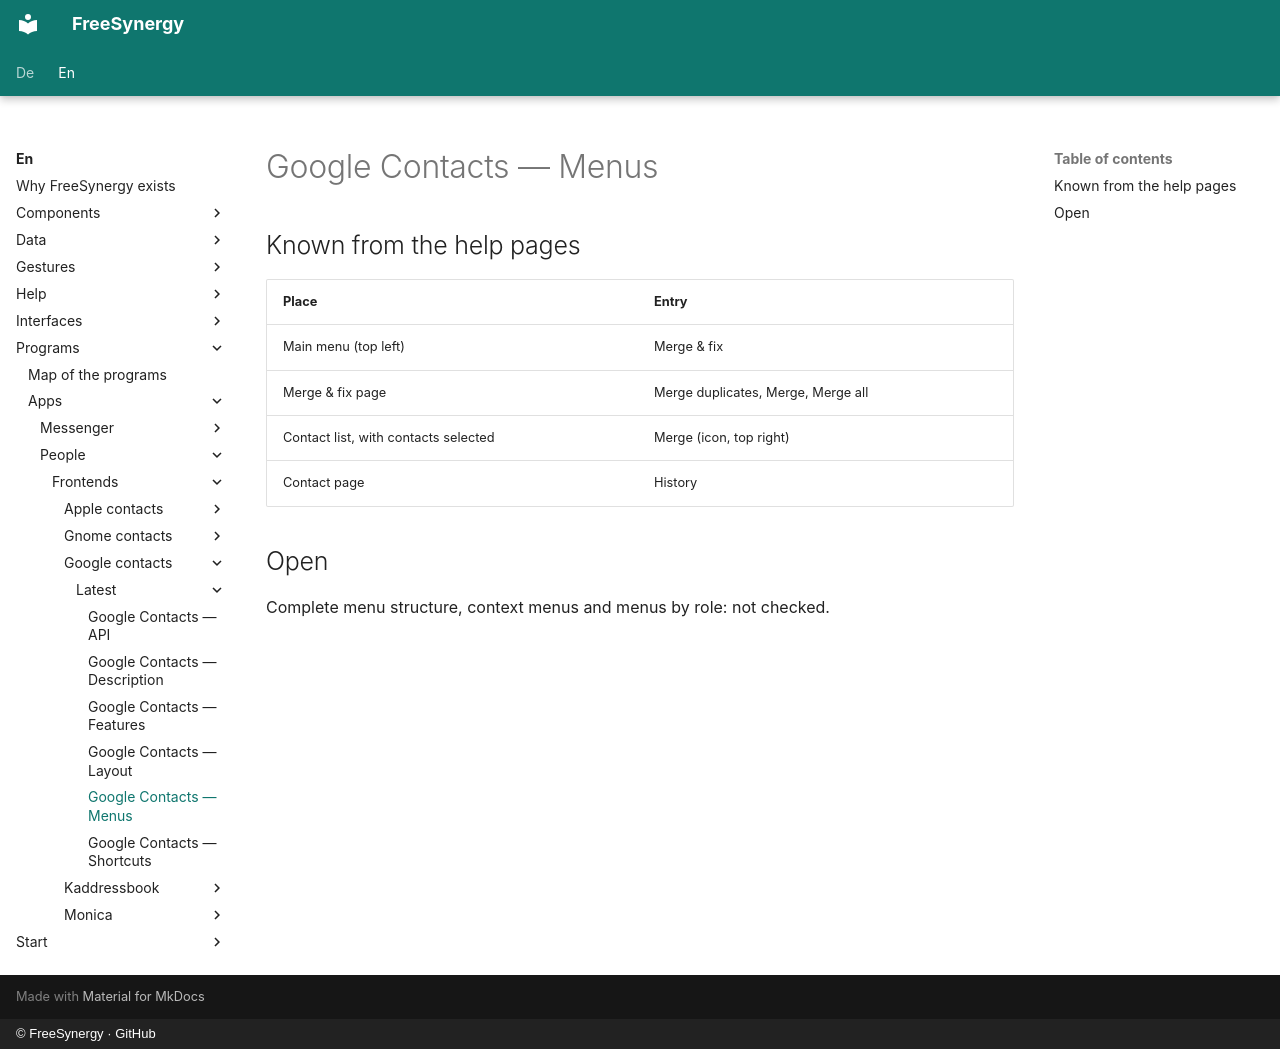

repository: FreeSynergy/fs-documentation · page: en/programs/apps/people/frontends/google-contacts/latest/menus/index.html · generator: mkdocs · copyright: © FreeSynergy · GitHub

# Google Contacts — Menus

## Known from the help pages

| Place | Entry |
|-------|-------|
| Main menu (top left) | Merge & fix |
| Merge & fix page | Merge duplicates, Merge, Merge all |
| Contact list, with contacts selected | Merge (icon, top right) |
| Contact page | History |

## Open

Complete menu structure, context menus and menus by role: not checked.
